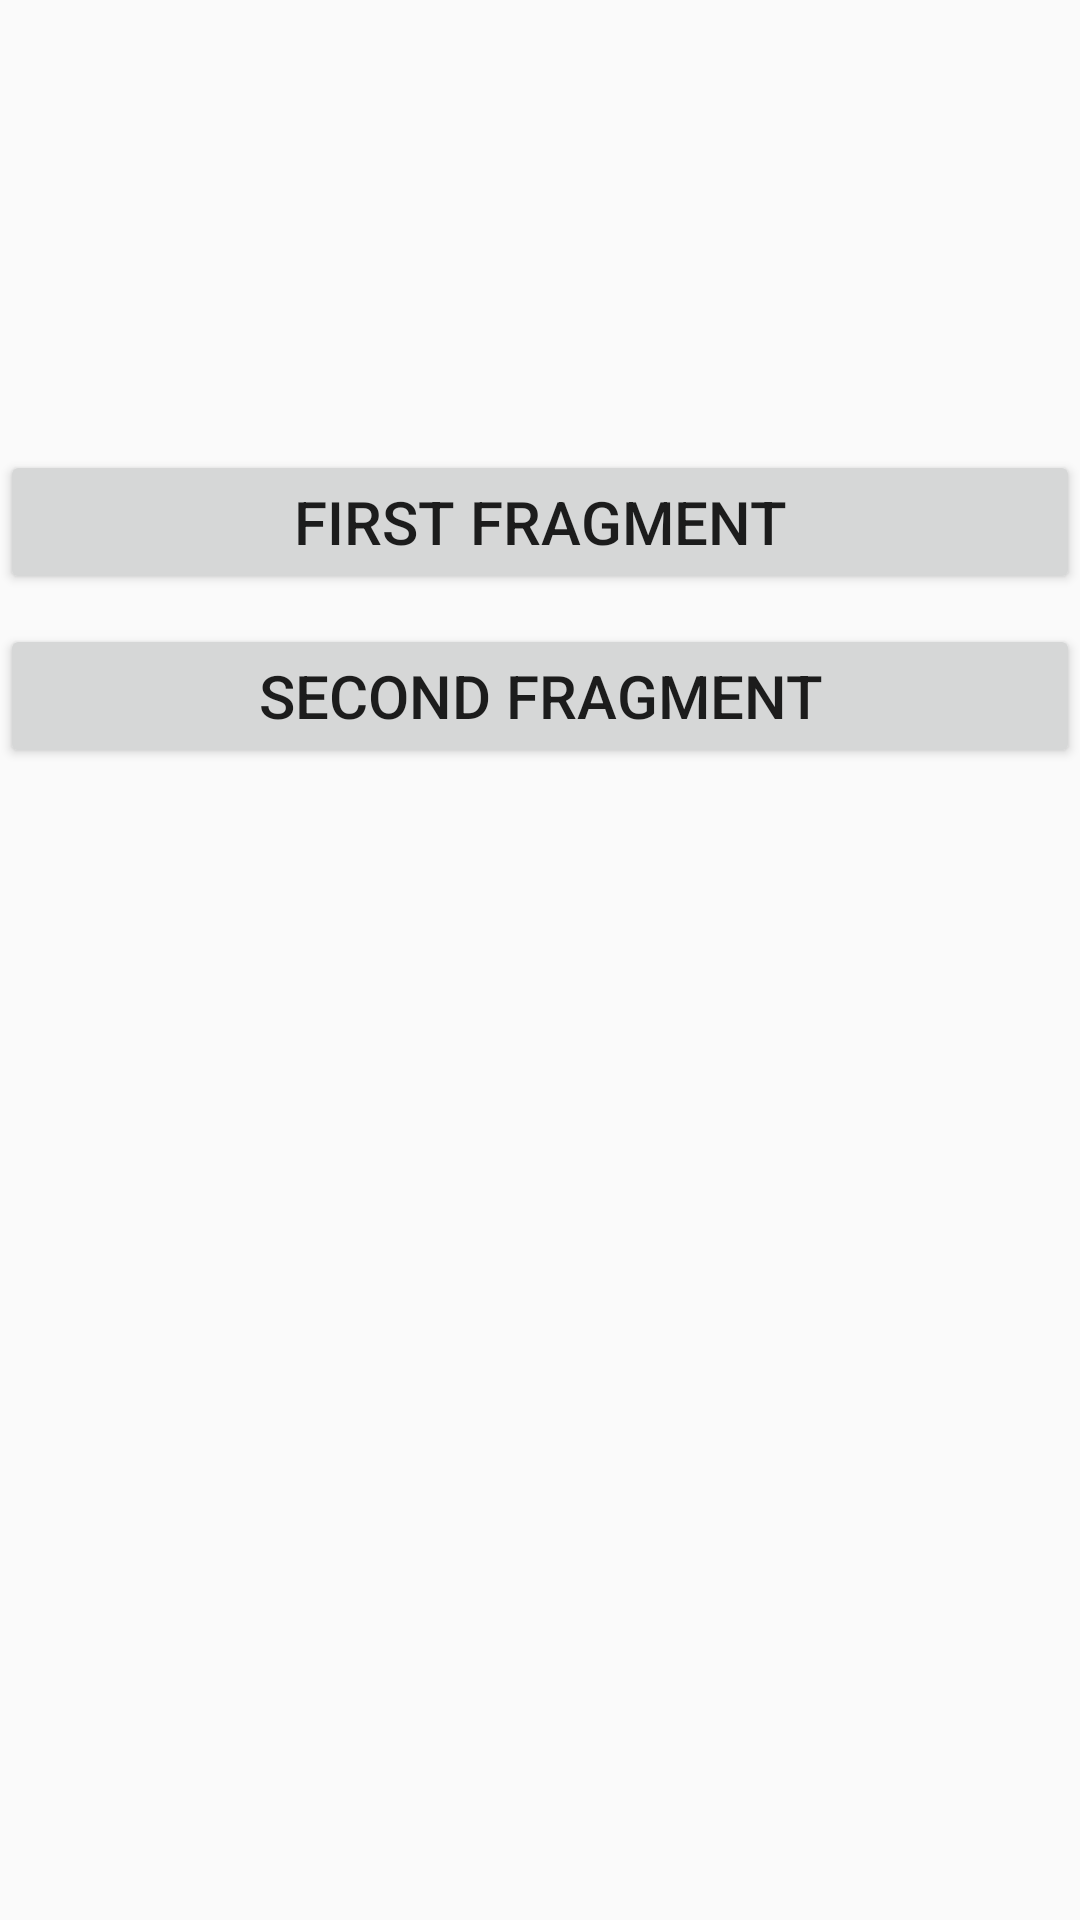

Write the Android layout XML for this screen, with the resource values it uses.
<!-- AndroidManifest.xml: application theme AppTheme -->
<!-- res/layout/activity_main.xml -->
<?xml version="1.0" encoding="utf-8"?>
<LinearLayout xmlns:android="http://schemas.android.com/apk/res/android"
    xmlns:app="http://schemas.android.com/apk/res-auto"
    xmlns:tools="http://schemas.android.com/tools"
    android:layout_width="match_parent"
    android:layout_height="match_parent"
    tools:context="com.example.admin.premierleague.MainActivity"
    android:orientation="vertical">

    <ImageView
        android:layout_width="match_parent"
        android:layout_height="150dp"
        android:src="@mipmap/ic_launcher_round"/>
    <Button
    android:id="@+id/firstFragment"
    android:layout_width="match_parent"
    android:layout_height="wrap_content"

    android:text="First Fragment"

    android:textSize="20sp" />


    <Button
        android:id="@+id/secondFragment"
        android:layout_width="match_parent"
        android:layout_height="wrap_content"
        android:layout_marginTop="10dp"
        android:text="Second Fragment"
        android:textSize="20sp" />

    <FrameLayout
        android:id="@+id/frameLayout"
        android:layout_width="match_parent"
        android:layout_height="match_parent"
        android:layout_marginTop="10dp" />

</LinearLayout>
<!-- resources referenced by this layout -->
<resources>
  <style name="AppTheme" parent="Theme.AppCompat.Light.DarkActionBar">
          
          <item name="colorPrimary">#4A148C</item>
          <item name="colorPrimaryDark">#4A148C</item>
          <item name="colorAccent">@color/colorAccent</item>
      </style>
  <color name="colorAccent">#000000</color>
</resources>
